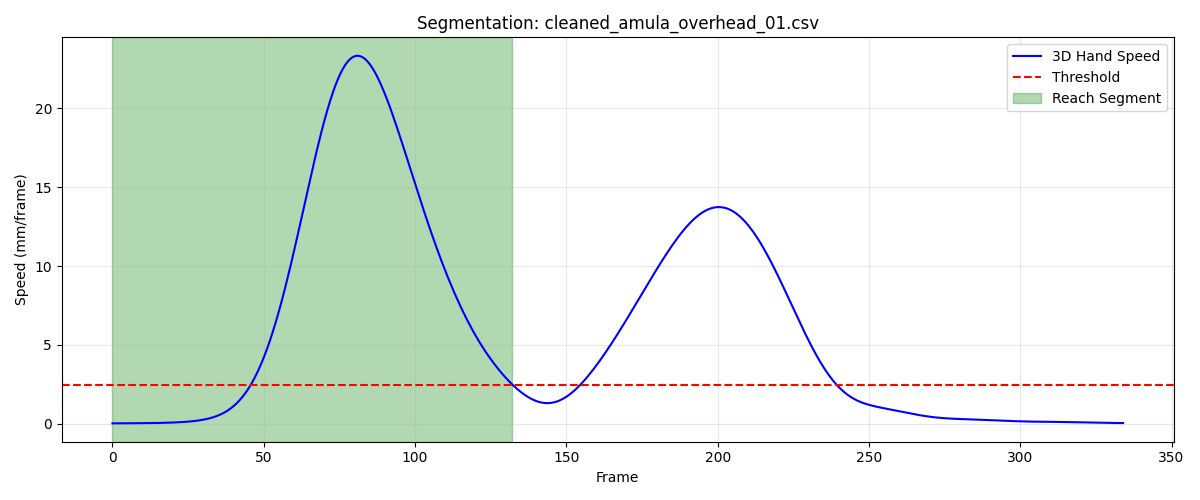

The table this chart was drawn from, first rows:
frame, sub_frame, shoulderr_x, shoulderr_y, shoulderr_z, humr1_x, humr1_y, humr1_z, humr2_x, humr2_y, humr2_z, humr3_x, humr3_y, humr3_z, humr4_x, humr4_y, humr4_z, humr5_x, humr5_y, humr5_z, humr6_x, humr6_y, humr6_z, humr7_x
1, 0, 241.9, -796.2, 805.2, 281.4, -744.6, 636.7, 289.4, -736.6, 565, 292.8, -795.2, 632.9, 238.1, -700.5, 617.2, 296, -798.8, 573.8, 252.6, -705.5, 562.8, 228.8
2, 0, 242, -796.2, 805.2, 281.4, -744.7, 636.6, 289.4, -736.6, 564.9, 292.8, -795.3, 632.8, 238.2, -700.6, 617.1, 295.9, -798.8, 573.7, 252.7, -705.5, 562.8, 228.8
3, 0, 242, -796.2, 805.1, 281.5, -744.7, 636.6, 289.4, -736.7, 564.9, 292.9, -795.3, 632.8, 238.2, -700.6, 617.1, 295.9, -798.8, 573.7, 252.7, -705.5, 562.7, 228.8
4, 0, 242.1, -796.2, 805.1, 281.5, -744.7, 636.5, 289.5, -736.7, 564.8, 292.9, -795.3, 632.7, 238.3, -700.6, 617, 296, -798.8, 573.6, 252.8, -705.5, 562.7, 228.8
5, 0, 242.2, -796.2, 805.1, 281.6, -744.7, 636.5, 289.5, -736.7, 564.8, 292.9, -795.3, 632.7, 238.3, -700.6, 616.9, 296, -798.8, 573.6, 252.8, -705.6, 562.6, 228.8
6, 0, 242.3, -796.1, 805, 281.6, -744.7, 636.4, 289.6, -736.7, 564.7, 293, -795.3, 632.6, 238.4, -700.6, 616.9, 296, -798.8, 573.5, 252.9, -705.6, 562.6, 228.8
7, 0, 242.3, -796.1, 805, 281.7, -744.7, 636.4, 289.6, -736.8, 564.7, 293, -795.3, 632.6, 238.4, -700.6, 616.8, 296.1, -798.8, 573.5, 252.9, -705.6, 562.5, 228.8
8, 0, 242.4, -796.1, 805, 281.7, -744.8, 636.3, 289.7, -736.8, 564.6, 293.1, -795.4, 632.6, 238.5, -700.6, 616.8, 296.1, -798.9, 573.4, 253, -705.6, 562.5, 228.9
9, 0, 242.5, -796.1, 804.9, 281.7, -744.8, 636.3, 289.7, -736.8, 564.6, 293.1, -795.4, 632.5, 238.6, -700.6, 616.7, 296.1, -798.9, 573.4, 253, -705.6, 562.4, 228.9
10, 0, 242.5, -796.1, 804.9, 281.8, -744.8, 636.2, 289.8, -736.8, 564.5, 293.2, -795.4, 632.5, 238.6, -700.6, 616.7, 296.2, -798.9, 573.3, 253.1, -705.6, 562.4, 228.8
11, 0, 242.6, -796.1, 804.8, 281.8, -744.8, 636.2, 289.8, -736.8, 564.4, 293.2, -795.4, 632.4, 238.7, -700.6, 616.6, 296.2, -799, 573.3, 253.1, -705.6, 562.3, 228.8
12, 0, 242.7, -796.1, 804.8, 281.9, -744.8, 636.1, 289.8, -736.9, 564.4, 293.2, -795.4, 632.4, 238.7, -700.6, 616.6, 296.2, -799, 573.3, 253.2, -705.6, 562.3, 228.9
13, 0, 242.7, -796.1, 804.8, 281.9, -744.8, 636.1, 289.9, -736.9, 564.3, 293.3, -795.4, 632.3, 238.8, -700.6, 616.5, 296.3, -799, 573.2, 253.2, -705.6, 562.2, 228.9
14, 0, 242.8, -796, 804.7, 282, -744.8, 636, 289.9, -736.9, 564.3, 293.3, -795.4, 632.3, 238.9, -700.6, 616.5, 296.3, -799, 573.2, 253.3, -705.6, 562.2, 229
15, 0, 242.9, -796, 804.7, 282, -744.8, 636, 289.9, -736.9, 564.2, 293.4, -795.4, 632.2, 238.9, -700.6, 616.4, 296.3, -799.1, 573.1, 253.3, -705.6, 562.1, 229
16, 0, 242.9, -796, 804.6, 282, -744.8, 636, 290, -736.9, 564.2, 293.4, -795.4, 632.2, 239, -700.6, 616.4, 296.4, -799.1, 573.1, 253.3, -705.6, 562.1, 229.1
17, 0, 243, -796, 804.6, 282.1, -744.8, 635.9, 290, -736.9, 564.2, 293.4, -795.4, 632.1, 239, -700.6, 616.4, 296.4, -799.1, 573, 253.4, -705.6, 562.1, 229.1
18, 0, 243, -796, 804.6, 282.1, -744.8, 635.9, 290, -736.9, 564.1, 293.4, -795.4, 632.1, 239.1, -700.6, 616.3, 296.4, -799.1, 573, 253.4, -705.6, 562, 229.1
19, 0, 243.1, -796, 804.6, 282.2, -744.8, 635.9, 290.1, -736.9, 564.1, 293.5, -795.4, 632.1, 239.1, -700.5, 616.3, 296.4, -799.1, 573, 253.5, -705.6, 562, 229.1
20, 0, 243.1, -796, 804.5, 282.2, -744.8, 635.8, 290.1, -736.9, 564.1, 293.5, -795.4, 632.1, 239.2, -700.5, 616.3, 296.5, -799.1, 572.9, 253.5, -705.6, 562, 229.1
21, 0, 243.2, -796, 804.5, 282.3, -744.8, 635.8, 290.2, -736.9, 564.1, 293.5, -795.4, 632, 239.3, -700.5, 616.3, 296.5, -799.1, 572.9, 253.6, -705.6, 562, 229.1
22, 0, 243.2, -796, 804.5, 282.3, -744.8, 635.8, 290.2, -736.9, 564, 293.5, -795.4, 632, 239.3, -700.5, 616.2, 296.5, -799.1, 572.9, 253.6, -705.6, 562, 229.1
23, 0, 243.3, -796, 804.5, 282.4, -744.8, 635.8, 290.2, -736.9, 564, 293.6, -795.4, 632, 239.4, -700.4, 616.2, 296.6, -799.1, 572.9, 253.7, -705.5, 562, 229.1
24, 0, 243.3, -796, 804.5, 282.4, -744.8, 635.8, 290.3, -736.9, 564, 293.6, -795.4, 632, 239.5, -700.4, 616.2, 296.6, -799.1, 572.8, 253.7, -705.5, 561.9, 229.1
25, 0, 243.4, -796, 804.5, 282.5, -744.8, 635.7, 290.3, -736.9, 564, 293.7, -795.4, 631.9, 239.5, -700.4, 616.2, 296.6, -799.1, 572.8, 253.8, -705.5, 561.9, 229.2
26, 0, 243.4, -796, 804.4, 282.5, -744.7, 635.7, 290.4, -736.8, 564, 293.7, -795.3, 631.9, 239.6, -700.4, 616.2, 296.7, -799, 572.8, 253.8, -705.5, 561.9, 229.2
27, 0, 243.5, -796, 804.4, 282.6, -744.7, 635.7, 290.5, -736.8, 564, 293.8, -795.3, 631.9, 239.7, -700.3, 616.2, 296.7, -799, 572.8, 253.9, -705.4, 561.9, 229.3
28, 0, 243.5, -796, 804.4, 282.6, -744.7, 635.7, 290.5, -736.8, 563.9, 293.8, -795.3, 631.9, 239.7, -700.3, 616.2, 296.8, -799, 572.8, 253.9, -705.4, 561.9, 229.3
29, 0, 243.6, -796, 804.4, 282.7, -744.6, 635.7, 290.6, -736.7, 563.9, 293.9, -795.3, 631.9, 239.8, -700.3, 616.2, 296.9, -798.9, 572.7, 254, -705.4, 561.9, 229.4
30, 0, 243.6, -796, 804.3, 282.8, -744.6, 635.7, 290.6, -736.7, 563.9, 293.9, -795.3, 631.9, 239.8, -700.2, 616.2, 296.9, -798.9, 572.7, 254.1, -705.3, 561.9, 229.4
31, 0, 243.7, -796, 804.3, 282.8, -744.6, 635.7, 290.7, -736.7, 563.9, 294, -795.2, 631.8, 239.9, -700.2, 616.2, 297, -798.9, 572.7, 254.1, -705.3, 561.9, 229.5
32, 0, 243.7, -796, 804.3, 282.9, -744.6, 635.7, 290.8, -736.6, 563.9, 294.1, -795.2, 631.8, 240, -700.2, 616.2, 297.1, -798.8, 572.7, 254.2, -705.2, 561.9, 229.5
33, 0, 243.8, -796, 804.3, 283, -744.6, 635.7, 290.8, -736.6, 563.9, 294.1, -795.2, 631.8, 240.1, -700.1, 616.2, 297.2, -798.8, 572.7, 254.3, -705.2, 561.9, 229.6
34, 0, 243.9, -796, 804.3, 283.1, -744.5, 635.7, 290.9, -736.6, 563.9, 294.2, -795.2, 631.8, 240.1, -700.1, 616.2, 297.3, -798.8, 572.7, 254.4, -705.1, 561.9, 229.6
35, 0, 243.9, -796, 804.2, 283.1, -744.5, 635.7, 291, -736.5, 563.9, 294.2, -795.2, 631.8, 240.2, -700.1, 616.2, 297.4, -798.8, 572.6, 254.5, -705.1, 561.9, 229.7
36, 0, 244, -796.1, 804.2, 283.2, -744.5, 635.7, 291.1, -736.5, 564, 294.3, -795.1, 631.8, 240.3, -700, 616.2, 297.5, -798.7, 572.6, 254.6, -705, 561.9, 229.7
37, 0, 244, -796.1, 804.2, 283.3, -744.5, 635.7, 291.2, -736.4, 564, 294.4, -795.1, 631.8, 240.4, -700, 616.2, 297.6, -798.7, 572.6, 254.7, -705, 562, 229.8
38, 0, 244.1, -796.1, 804.2, 283.4, -744.5, 635.7, 291.3, -736.4, 564, 294.4, -795.1, 631.7, 240.5, -700, 616.3, 297.6, -798.7, 572.6, 254.8, -704.9, 562, 229.8
39, 0, 244.1, -796.1, 804.2, 283.4, -744.4, 635.7, 291.4, -736.3, 564, 294.5, -795.1, 631.7, 240.5, -700, 616.3, 297.7, -798.6, 572.6, 254.9, -704.9, 562, 230
40, 0, 244.2, -796.2, 804.2, 283.5, -744.4, 635.7, 291.5, -736.3, 564, 294.6, -795.1, 631.7, 240.6, -699.9, 616.3, 297.8, -798.6, 572.6, 254.9, -704.8, 562, 230.1
41, 0, 244.2, -796.2, 804.1, 283.6, -744.4, 635.7, 291.6, -736.2, 564, 294.6, -795, 631.7, 240.7, -699.9, 616.3, 297.9, -798.5, 572.5, 255, -704.8, 562, 230.2
42, 0, 244.3, -796.3, 804.1, 283.6, -744.4, 635.7, 291.7, -736.2, 564, 294.7, -795, 631.7, 240.7, -699.9, 616.3, 297.9, -798.5, 572.5, 255.1, -704.7, 562, 230.4
43, 0, 244.3, -796.3, 804.1, 283.7, -744.3, 635.7, 291.7, -736.1, 564, 294.7, -795, 631.6, 240.8, -699.8, 616.3, 298, -798.4, 572.5, 255.1, -704.7, 562, 230.5
44, 0, 244.3, -796.4, 804, 283.7, -744.3, 635.7, 291.8, -736, 564, 294.8, -794.9, 631.6, 240.8, -699.8, 616.4, 298, -798.3, 572.5, 255.2, -704.6, 562, 230.5
45, 0, 244.3, -796.4, 804, 283.8, -744.3, 635.7, 291.9, -735.9, 564, 294.8, -794.9, 631.6, 240.9, -699.8, 616.4, 298.1, -798.2, 572.4, 255.2, -704.5, 562.1, 230.6
46, 0, 244.4, -796.5, 804, 283.8, -744.2, 635.7, 291.9, -735.9, 564.1, 294.9, -794.9, 631.6, 240.9, -699.7, 616.4, 298.1, -798.2, 572.4, 255.3, -704.4, 562.1, 230.7
47, 0, 244.4, -796.5, 804, 283.9, -744.2, 635.7, 292, -735.8, 564.1, 294.9, -794.8, 631.6, 241, -699.7, 616.5, 298.2, -798.1, 572.4, 255.5, -704.3, 562.1, 230.7
48, 0, 244.4, -796.5, 804, 283.9, -744.2, 635.8, 292.1, -735.8, 564.1, 295, -794.8, 631.6, 241.1, -699.6, 616.5, 298.2, -798.1, 572.4, 255.7, -704.2, 562.2, 230.7
49, 0, 244.4, -796.5, 804, 284, -744.2, 635.8, 292.2, -735.8, 564.2, 295, -794.9, 631.6, 241.2, -699.6, 616.5, 298.3, -798.1, 572.5, 255.9, -704, 562.3, 230.8
50, 0, 244.4, -796.5, 804, 284.1, -744.3, 635.8, 292.3, -735.9, 564.2, 295.1, -794.9, 631.7, 241.4, -699.6, 616.6, 298.4, -798.2, 572.6, 256.3, -703.9, 562.3, 230.9
51, 0, 244.4, -796.5, 804.1, 284.2, -744.4, 635.9, 292.5, -736, 564.3, 295.2, -795, 631.8, 241.6, -699.6, 616.6, 298.6, -798.4, 572.7, 256.7, -703.8, 562.4, 230.9
52, 0, 244.5, -796.4, 804.2, 284.3, -744.6, 636, 292.8, -736.3, 564.4, 295.3, -795.2, 632, 241.9, -699.7, 616.7, 298.8, -798.7, 572.9, 257.3, -703.8, 562.5, 231
53, 0, 244.5, -796.2, 804.3, 284.5, -744.8, 636.2, 293.1, -736.6, 564.6, 295.4, -795.5, 632.2, 242.3, -699.8, 616.8, 299, -799, 573.2, 257.9, -703.9, 562.6, 231.1
54, 0, 244.4, -796.1, 804.5, 284.8, -745.1, 636.4, 293.6, -737.1, 564.8, 295.5, -795.9, 632.6, 242.7, -700.1, 616.9, 299.3, -799.5, 573.5, 258.5, -704.1, 562.8, 231.3
55, 0, 244.4, -795.9, 804.8, 285.1, -745.6, 636.7, 294.1, -737.7, 565.1, 295.7, -796.3, 633, 243.2, -700.4, 617.1, 299.7, -800.2, 574, 259.2, -704.5, 563, 231.8
56, 0, 244.4, -795.6, 805, 285.5, -746, 637.1, 294.6, -738.4, 565.5, 296, -796.9, 633.5, 243.7, -700.9, 617.3, 300.1, -800.9, 574.6, 260, -705, 563.2, 232.4
57, 0, 244.3, -795.4, 805.3, 286, -746.6, 637.6, 295.2, -739.2, 566, 296.3, -797.5, 634.2, 244.3, -701.4, 617.5, 300.6, -801.7, 575.2, 260.8, -705.7, 563.5, 233.1
58, 0, 244.2, -795.1, 805.7, 286.5, -747.2, 638.1, 295.9, -740.1, 566.5, 296.6, -798.1, 634.9, 245, -702, 617.8, 301.2, -802.5, 576, 261.6, -706.5, 563.9, 234.2
59, 0, 244.1, -794.9, 806.1, 287.1, -747.8, 638.8, 296.6, -741, 567.1, 297, -798.8, 635.7, 245.7, -702.6, 618.2, 301.9, -803.4, 576.9, 262.4, -707.3, 564.3, 235.5
60, 0, 243.9, -794.6, 806.5, 287.7, -748.4, 639.5, 297.5, -741.9, 567.8, 297.5, -799.5, 636.7, 246.3, -703.3, 618.6, 302.7, -804.2, 577.8, 263.4, -708.1, 564.8, 237.3
... 73 more rows
